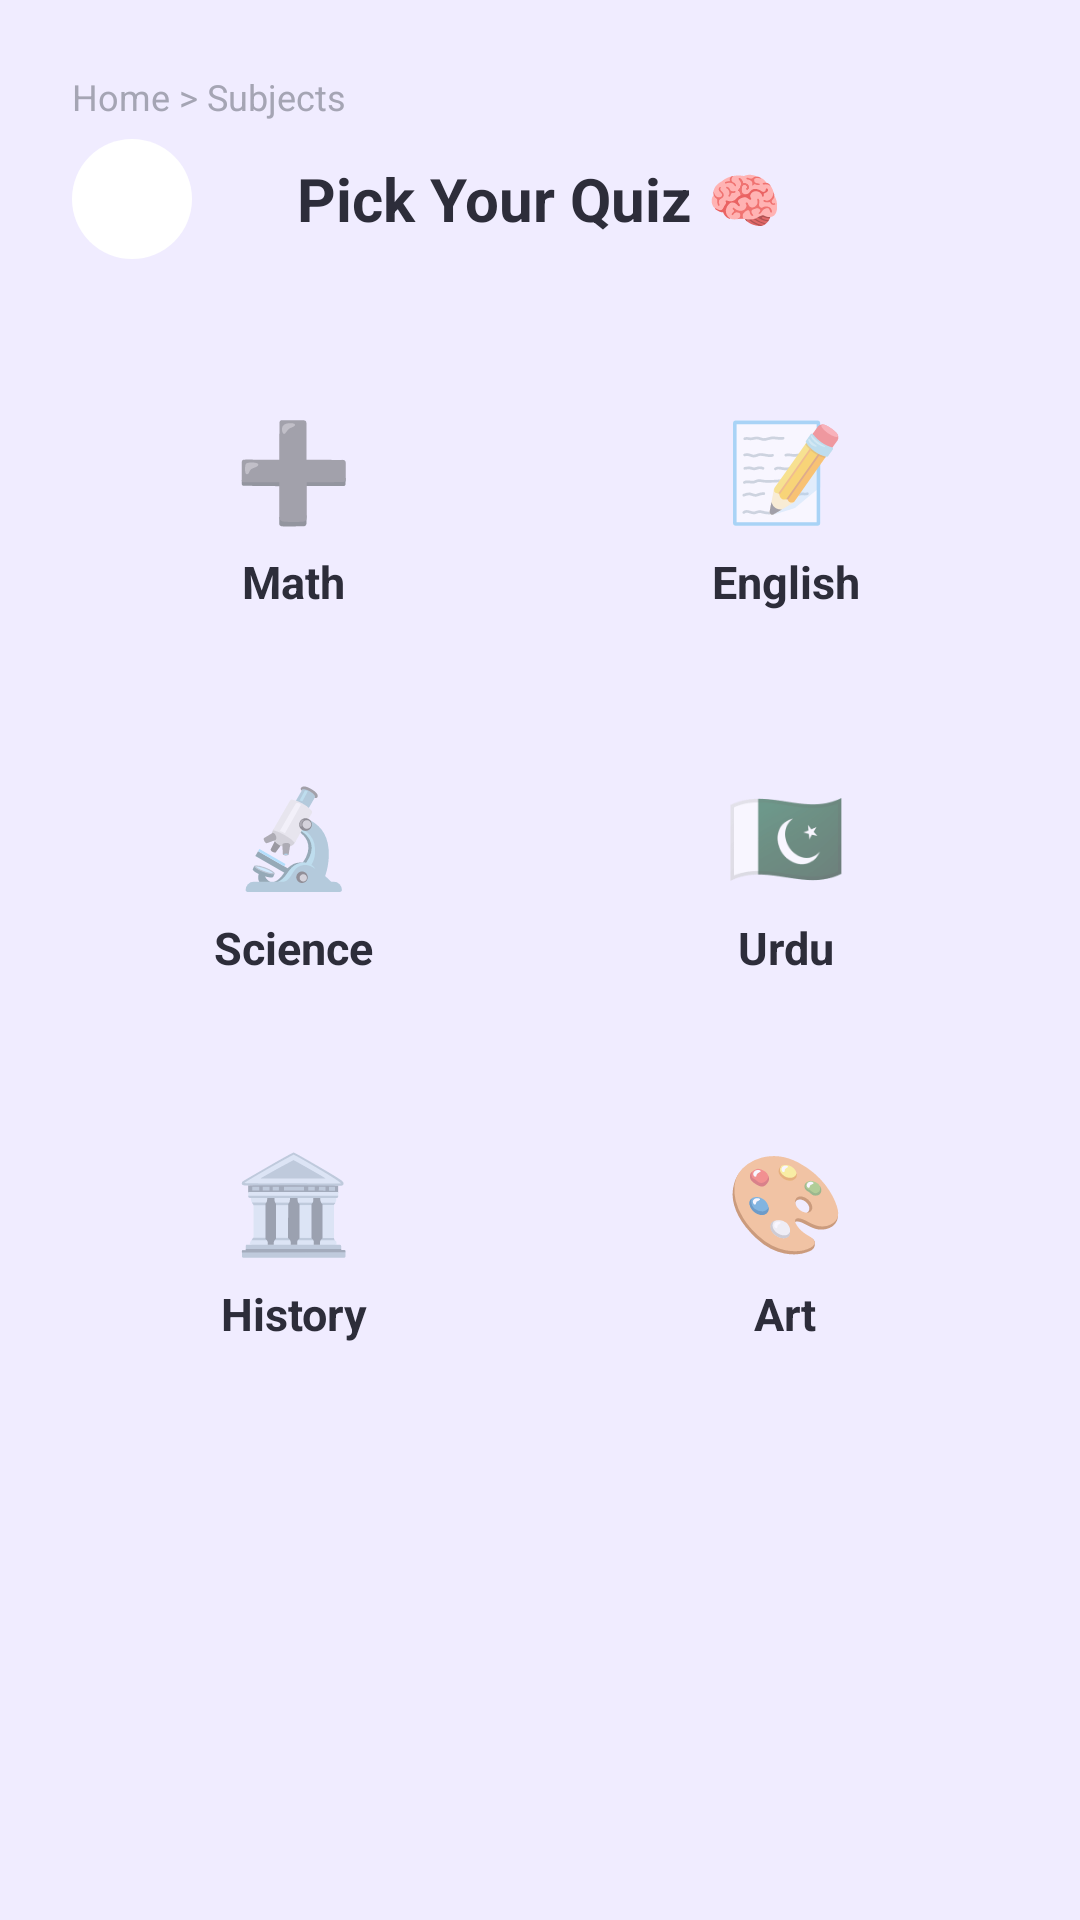

Layout XML and referenced resources for this Android screen:
<!-- AndroidManifest.xml: application theme Theme.MindBloom -->
<!-- res/layout/activity_subject_selection.xml -->
<?xml version="1.0" encoding="utf-8"?>
<ScrollView xmlns:android="http://schemas.android.com/apk/res/android"
    android:layout_width="match_parent"
    android:layout_height="match_parent"
    android:background="#F0ECFF">

    <LinearLayout
        android:layout_width="match_parent"
        android:layout_height="wrap_content"
        android:orientation="vertical"
        android:padding="24dp">

        
        <TextView
            android:id="@+id/tvBreadcrumb"
            android:layout_width="wrap_content"
            android:layout_height="wrap_content"
            android:text="Home > Subjects"
            android:textColor="@color/text_light"
            android:textSize="12sp"
            android:layout_marginBottom="6dp"/>

        
        <RelativeLayout
            android:layout_width="match_parent"
            android:layout_height="wrap_content"
            android:layout_marginBottom="28dp">

            <ImageButton
                android:id="@+id/btnSubjectBack"
                android:layout_width="40dp"
                android:layout_height="40dp"
                android:background="@drawable/circle_icon_bg"
                android:src="@drawable/icon_back"
                android:layout_centerVertical="true"/>

            <TextView
                android:id="@+id/tvSubjectTitle"
                android:layout_width="wrap_content"
                android:layout_height="wrap_content"
                android:layout_centerInParent="true"
                android:text="Pick Your Quiz 🧠"
                android:textSize="20sp"
                android:textStyle="bold"
                android:textColor="@color/text_dark" />
        </RelativeLayout>

        
        <LinearLayout
            android:layout_width="match_parent"
            android:layout_height="wrap_content"
            android:orientation="horizontal"
            android:layout_marginBottom="12dp">

            <LinearLayout
                android:id="@+id/cardMath"
                android:layout_width="0dp"
                android:layout_height="110dp"
                android:layout_weight="1"
                android:layout_marginEnd="8dp"
                android:background="@drawable/feature_card_bg"
                android:orientation="vertical"
                android:gravity="center"
                android:clickable="true"
                android:focusable="true">
                <TextView android:layout_width="wrap_content" android:layout_height="wrap_content"
                    android:text="➕" android:textSize="32sp" android:layout_marginBottom="6dp"/>
                <TextView android:layout_width="wrap_content" android:layout_height="wrap_content"
                    android:text="Math" android:textSize="15sp" android:textStyle="bold"
                    android:textColor="@color/text_dark"/>
            </LinearLayout>

            <LinearLayout
                android:id="@+id/cardEnglish"
                android:layout_width="0dp"
                android:layout_height="110dp"
                android:layout_weight="1"
                android:layout_marginStart="8dp"
                android:background="@drawable/feature_card_bg"
                android:orientation="vertical"
                android:gravity="center"
                android:clickable="true"
                android:focusable="true">
                <TextView android:layout_width="wrap_content" android:layout_height="wrap_content"
                    android:text="📝" android:textSize="32sp" android:layout_marginBottom="6dp"/>
                <TextView android:layout_width="wrap_content" android:layout_height="wrap_content"
                    android:text="English" android:textSize="15sp" android:textStyle="bold"
                    android:textColor="@color/text_dark"/>
            </LinearLayout>
        </LinearLayout>

        
        <LinearLayout
            android:layout_width="match_parent"
            android:layout_height="wrap_content"
            android:orientation="horizontal"
            android:layout_marginBottom="12dp">

            <LinearLayout
                android:id="@+id/cardScience"
                android:layout_width="0dp"
                android:layout_height="110dp"
                android:layout_weight="1"
                android:layout_marginEnd="8dp"
                android:background="@drawable/feature_card_bg"
                android:orientation="vertical"
                android:gravity="center"
                android:clickable="true"
                android:focusable="true">
                <TextView android:layout_width="wrap_content" android:layout_height="wrap_content"
                    android:text="🔬" android:textSize="32sp" android:layout_marginBottom="6dp"/>
                <TextView android:layout_width="wrap_content" android:layout_height="wrap_content"
                    android:text="Science" android:textSize="15sp" android:textStyle="bold"
                    android:textColor="@color/text_dark"/>
            </LinearLayout>

            <LinearLayout
                android:id="@+id/cardUrdu"
                android:layout_width="0dp"
                android:layout_height="110dp"
                android:layout_weight="1"
                android:layout_marginStart="8dp"
                android:background="@drawable/feature_card_bg"
                android:orientation="vertical"
                android:gravity="center"
                android:clickable="true"
                android:focusable="true">
                <TextView android:layout_width="wrap_content" android:layout_height="wrap_content"
                    android:text="🇵🇰" android:textSize="32sp" android:layout_marginBottom="6dp"/>
                <TextView android:layout_width="wrap_content" android:layout_height="wrap_content"
                    android:text="Urdu" android:textSize="15sp" android:textStyle="bold"
                    android:textColor="@color/text_dark"/>
            </LinearLayout>
        </LinearLayout>

        
        <LinearLayout
            android:layout_width="match_parent"
            android:layout_height="wrap_content"
            android:orientation="horizontal">

            <LinearLayout
                android:id="@+id/cardHistory"
                android:layout_width="0dp"
                android:layout_height="110dp"
                android:layout_weight="1"
                android:layout_marginEnd="8dp"
                android:background="@drawable/feature_card_bg"
                android:orientation="vertical"
                android:gravity="center"
                android:clickable="true"
                android:focusable="true">
                <TextView android:layout_width="wrap_content" android:layout_height="wrap_content"
                    android:text="🏛️" android:textSize="32sp" android:layout_marginBottom="6dp"/>
                <TextView android:layout_width="wrap_content" android:layout_height="wrap_content"
                    android:text="History" android:textSize="15sp" android:textStyle="bold"
                    android:textColor="@color/text_dark"/>
            </LinearLayout>

            <LinearLayout
                android:id="@+id/cardArt"
                android:layout_width="0dp"
                android:layout_height="110dp"
                android:layout_weight="1"
                android:layout_marginStart="8dp"
                android:background="@drawable/feature_card_bg"
                android:orientation="vertical"
                android:gravity="center"
                android:clickable="true"
                android:focusable="true">
                <TextView android:layout_width="wrap_content" android:layout_height="wrap_content"
                    android:text="🎨" android:textSize="32sp" android:layout_marginBottom="6dp"/>
                <TextView android:layout_width="wrap_content" android:layout_height="wrap_content"
                    android:text="Art" android:textSize="15sp" android:textStyle="bold"
                    android:textColor="@color/text_dark"/>
            </LinearLayout>
        </LinearLayout>

    </LinearLayout>
</ScrollView>
<!-- resources referenced by this layout -->
<resources>
  <color name="text_dark">#2D2D3A</color>
  <color name="text_light">#A5A5B4</color>
  <!-- drawable circle_icon_bg (drawable) -->
  <?xml version="1.0" encoding="utf-8"?>
  <shape xmlns:android="http://schemas.android.com/apk/res/android"
      android:shape="oval">
      <solid android:color="@android:color/white" />
      <size android:width="56dp" android:height="56dp" />
  </shape>
  <style name="Theme.MindBloom" parent="Theme.MaterialComponents.Light.NoActionBar">
          <item name="colorPrimary">@color/primary_color</item>
          <item name="colorPrimaryDark">@color/primary_dark</item>
          <item name="colorAccent">@color/accent_pink</item>
          <item name="android:statusBarColor">@color/bg_main</item>
          <item name="android:windowLightStatusBar">true</item>
      </style>
  <color name="primary_color">#7C6FF7</color>
  <color name="primary_dark">#5B4FCC</color>
  <color name="accent_pink">#FF9A9E</color>
  <color name="bg_main">#FAF9FF</color>
</resources>
